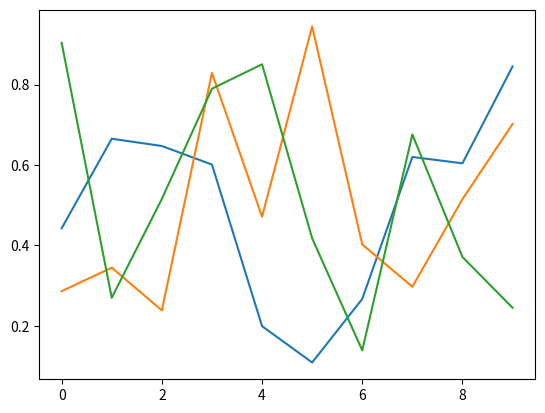

Generate this figure with matplotlib:

from math import *
import numpy as np
import matplotlib.pyplot as plt

def my_plotter(ax,data1, data2, param_dict):
    out = ax.plot(data1,data2,**param_dict)
    return out


def main():
    """
    fig = plt.figure()
    fig.suptitle('No axes on this figure')
    fig, ax_lst = plt.subplots(2,2)
    """

    """
    x = np.linspace(0,2,100)
    plt.plot(x,x,label='linear')
    plt.plot(x,x**2,label='quadratic')
    plt.plot(x,x**3,label='cubic')

    plt.xlabel('x label')
    plt.ylabel('ylabel')
    plt.title("Basic Plot")
    plt.legend()
    plt.show()
    """

    """
    x = np.arange(0,10,0.2)
    y=np.sin(x)
    fig, ax = plt.subplots()
    ax.plot(x,y)
    plt.show()
    """

    """
    data1, data2, data3, data4 = np.random.randn(4,100)
    fig, (ax1,ax2) = plt.subplots(1,2)
    my_plotter(ax1,data1,data2,{'marker':'x'})
    my_plotter(ax2, data3, data4, {'marker': 'o'})
    plt.show()
    """


    plt.ioff()
    for i in range(3):
        plt.plot(np.random.rand(10))
        plt.show()













if __name__ == '__main__':
    main()












